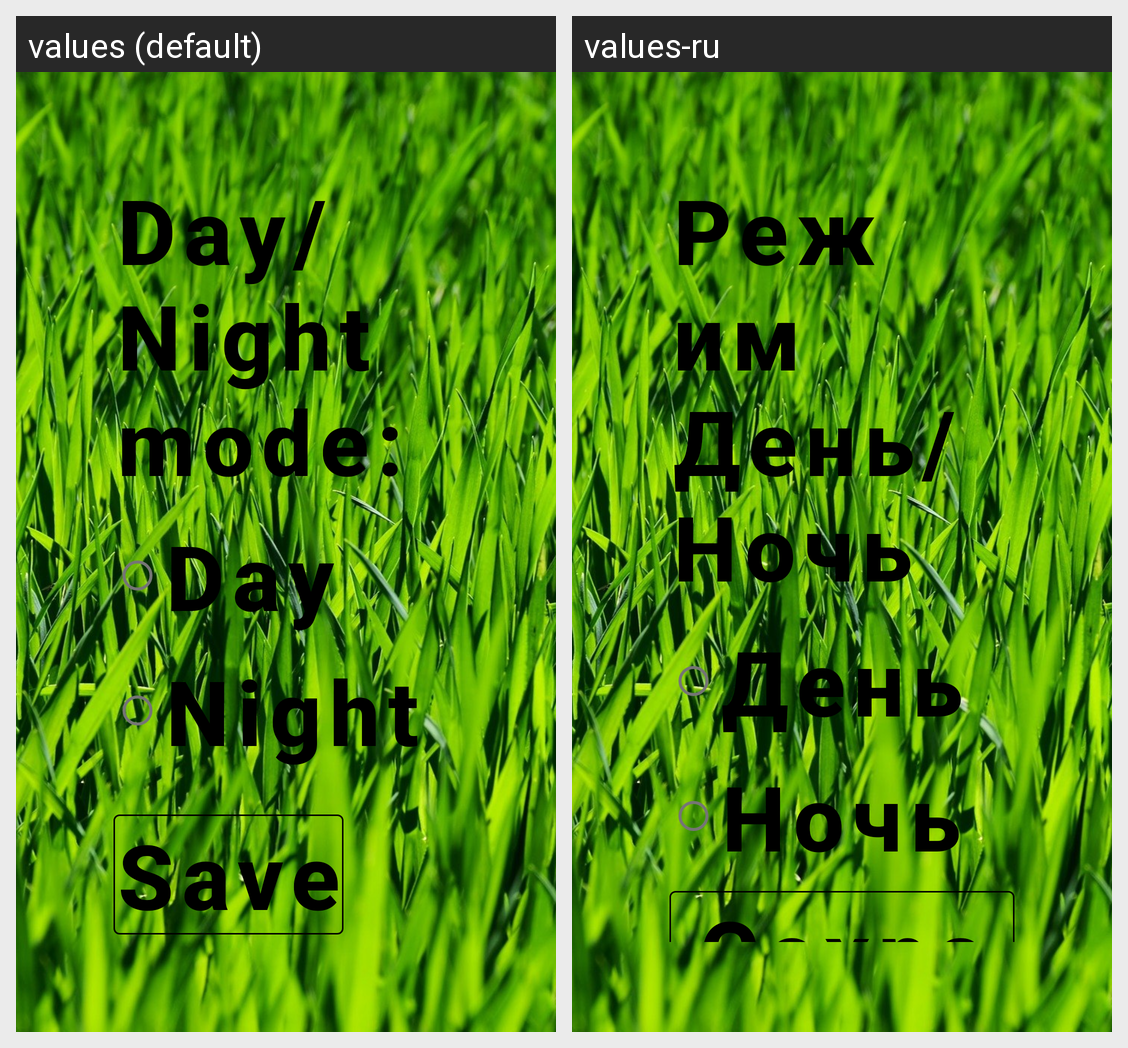

This grid shows one Android layout under two languages. Give, for every string resource on the screen, its name, the default text and each shown locale's text.
Android screen res/layout/activity_settings.xml rendered under 2 locales, left to right: values (default), values-ru. Device: Nexus 5 (rendered at 1080×1920; each locale shown at half size, 540×960, under a caption strip naming it); theme Theme.Calculator.
Strings drawn on this screen, with the default value and each locale's value (text and hints the layout hard-codes, and strings that could not be matched under every locale, appear in the picture but are not listed):

theme_mode
  values: Day/Night mode:
  values-ru: Режим День/Ночь

day_theme
  values: Day
  values-ru: День

night_theme
  values: Night
  values-ru: Ночь

close_settings
  values: Save
  values-ru: Сохранить
